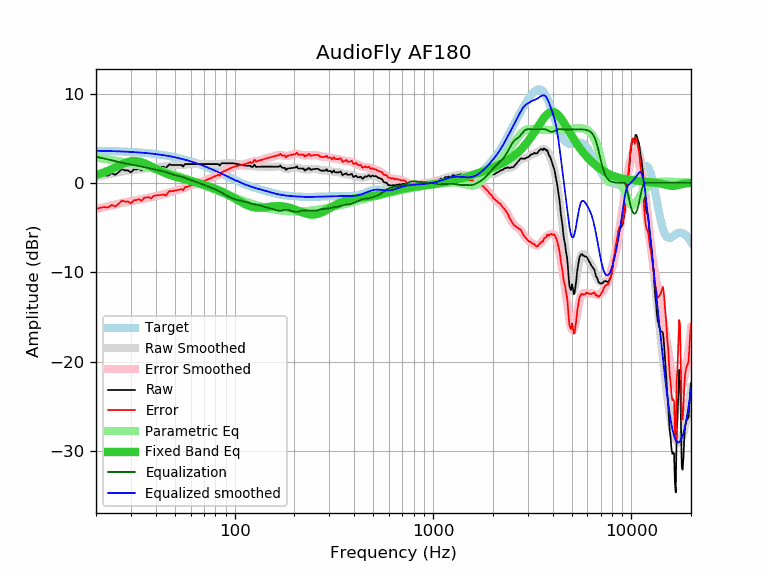

Values plotted in this chart, from the file beside it:
frequency, raw, error, smoothed, error_smoothed, equalization, parametric_eq, equalized_raw, equalized_smoothed, target
20, 0.69, -2.90, 0.66, -2.93, 2.93, 0.88, 3.62, 3.59, 3.59
21, 0.79, -2.79, 0.76, -2.82, 2.82, 1.03, 3.61, 3.58, 3.58
22, 0.87, -2.71, 0.86, -2.72, 2.72, 1.18, 3.58, 3.57, 3.57
23, 0.80, -2.76, 0.95, -2.61, 2.61, 1.36, 3.41, 3.56, 3.56
24, 1.09, -2.46, 1.03, -2.52, 2.52, 1.54, 3.61, 3.55, 3.55
25, 0.90, -2.64, 1.12, -2.42, 2.42, 1.72, 3.32, 3.54, 3.54
26, 1.19, -2.34, 1.19, -2.34, 2.34, 1.90, 3.52, 3.53, 3.53
27, 1.53, -1.98, 1.26, -2.25, 2.25, 2.07, 3.78, 3.51, 3.51
28, 1.40, -2.10, 1.32, -2.18, 2.18, 2.22, 3.58, 3.50, 3.50
29, 1.40, -2.08, 1.37, -2.11, 2.11, 2.34, 3.51, 3.48, 3.48
30, 1.17, -2.29, 1.41, -2.05, 2.05, 2.41, 3.22, 3.46, 3.46
31, 1.50, -1.95, 1.45, -1.99, 1.99, 2.44, 3.49, 3.44, 3.44
32, 1.50, -1.93, 1.49, -1.94, 1.94, 2.43, 3.44, 3.42, 3.42
33, 1.57, -1.83, 1.52, -1.88, 1.88, 2.38, 3.45, 3.40, 3.40
34, 1.38, -2.00, 1.56, -1.82, 1.82, 2.30, 3.20, 3.38, 3.38
35, 1.70, -1.66, 1.60, -1.76, 1.76, 2.20, 3.46, 3.36, 3.36
36, 1.70, -1.63, 1.63, -1.70, 1.70, 2.09, 3.40, 3.33, 3.33
37, 1.70, -1.61, 1.67, -1.64, 1.64, 1.96, 3.34, 3.31, 3.31
38, 1.54, -1.74, 1.70, -1.58, 1.58, 1.83, 3.12, 3.28, 3.28
39, 1.80, -1.45, 1.73, -1.53, 1.53, 1.71, 3.33, 3.25, 3.25
40, 1.80, -1.42, 1.75, -1.48, 1.48, 1.58, 3.28, 3.22, 3.22
41, 1.80, -1.39, 1.76, -1.43, 1.43, 1.47, 3.23, 3.19, 3.19
42, 1.80, -1.36, 1.78, -1.38, 1.38, 1.36, 3.18, 3.16, 3.16
43, 1.80, -1.33, 1.80, -1.32, 1.32, 1.25, 3.12, 3.13, 3.13
44, 1.80, -1.30, 1.83, -1.26, 1.26, 1.16, 3.06, 3.09, 3.09
45, 1.63, -1.43, 1.86, -1.20, 1.20, 1.07, 2.83, 3.06, 3.06
46, 1.90, -1.12, 1.89, -1.13, 1.13, 0.99, 3.03, 3.02, 3.02
47, 2.09, -0.90, 1.93, -1.06, 1.06, 0.91, 3.15, 2.99, 2.99
48, 2.00, -0.95, 1.95, -0.99, 0.99, 0.84, 2.99, 2.95, 2.95
49, 2.00, -0.91, 1.98, -0.93, 0.93, 0.77, 2.93, 2.91, 2.91
50, 2.00, -0.87, 1.99, -0.88, 0.88, 0.71, 2.88, 2.87, 2.87
51, 2.00, -0.83, 2.00, -0.83, 0.83, 0.65, 2.83, 2.82, 2.82
52, 2.00, -0.78, 2.00, -0.78, 0.78, 0.59, 2.78, 2.78, 2.78
53, 2.00, -0.74, 2.00, -0.74, 0.74, 0.54, 2.74, 2.74, 2.74
54, 2.00, -0.69, 2.01, -0.69, 0.69, 0.49, 2.69, 2.69, 2.69
55, 1.82, -0.83, 2.02, -0.63, 0.63, 0.44, 2.45, 2.65, 2.65
56, 2.10, -0.50, 2.03, -0.57, 0.57, 0.40, 2.67, 2.60, 2.60
57, 2.10, -0.46, 2.05, -0.51, 0.51, 0.35, 2.61, 2.55, 2.55
58, 2.10, -0.41, 2.07, -0.44, 0.44, 0.31, 2.54, 2.51, 2.51
59, 2.10, -0.36, 2.08, -0.38, 0.38, 0.26, 2.48, 2.46, 2.46
60, 2.10, -0.31, 2.09, -0.31, 0.31, 0.22, 2.41, 2.41, 2.41
61, 2.10, -0.26, 2.10, -0.26, 0.26, 0.18, 2.36, 2.36, 2.36
62, 2.10, -0.21, 2.11, -0.20, 0.20, 0.13, 2.30, 2.31, 2.31
63, 2.10, -0.16, 2.11, -0.15, 0.15, 0.09, 2.25, 2.26, 2.26
64, 2.10, -0.11, 2.10, -0.10, 0.10, 0.05, 2.20, 2.21, 2.21
65, 2.10, -0.05, 2.10, -0.05, 0.05, 0.01, 2.15, 2.15, 2.15
66, 2.10, -0.00, 2.10, -0.00, 0.00, -0.04, 2.10, 2.10, 2.10
67, 2.10, 0.05, 2.10, 0.05, -0.05, -0.08, 2.05, 2.05, 2.05
68, 2.10, 0.10, 2.10, 0.10, -0.10, -0.12, 2.00, 1.99, 1.99
69, 2.10, 0.16, 2.10, 0.16, -0.16, -0.17, 1.94, 1.94, 1.94
70, 2.10, 0.21, 2.10, 0.21, -0.21, -0.21, 1.89, 1.89, 1.89
71, 2.10, 0.27, 2.10, 0.27, -0.27, -0.26, 1.83, 1.83, 1.83
72, 2.10, 0.32, 2.10, 0.32, -0.32, -0.30, 1.78, 1.78, 1.78
73, 2.10, 0.37, 2.10, 0.38, -0.38, -0.35, 1.72, 1.73, 1.73
74, 2.10, 0.43, 2.10, 0.43, -0.43, -0.39, 1.67, 1.67, 1.67
75, 2.10, 0.48, 2.10, 0.48, -0.48, -0.44, 1.61, 1.62, 1.62
76, 2.10, 0.54, 2.10, 0.54, -0.54, -0.49, 1.56, 1.56, 1.56
77, 2.10, 0.59, 2.10, 0.59, -0.59, -0.53, 1.51, 1.51, 1.51
78, 2.10, 0.65, 2.09, 0.64, -0.64, -0.58, 1.46, 1.45, 1.45
79, 2.10, 0.70, 2.09, 0.69, -0.69, -0.63, 1.41, 1.40, 1.40
... 553 more rows
